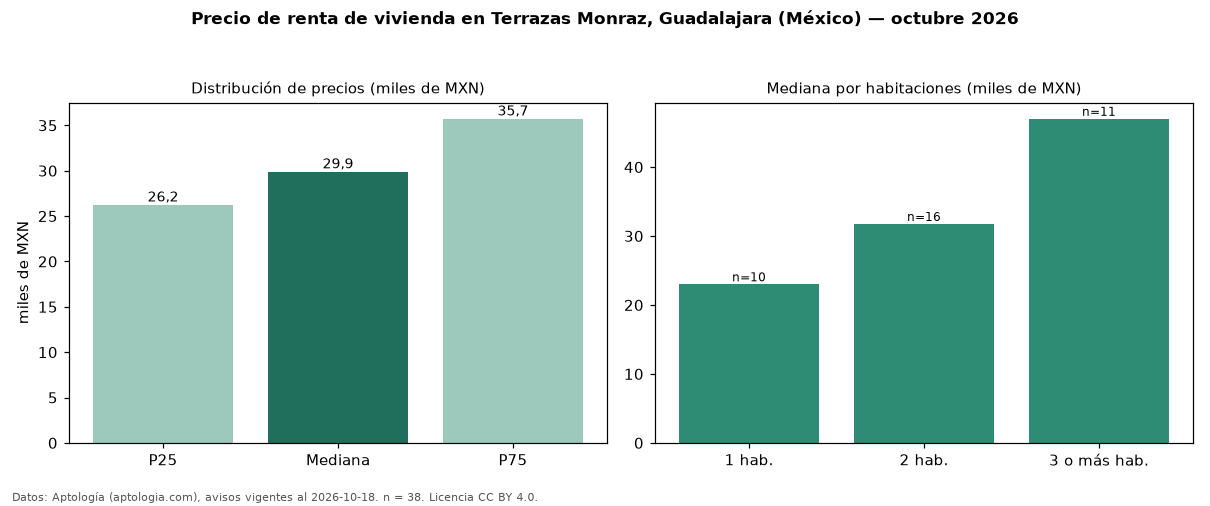

Data behind this chart, as committed beside it:
seccion, metrica, valor, moneda, n
precio, p25, 26250, MXN, 38
precio, mediana, 29900, MXN, 38
precio, p75, 35725, MXN, 38
precio, minimo, 9500, MXN, 38
precio, maximo, 150000, MXN, 38
m2, mediana_precio_m2, 270.9, MXN, 36
m2, area_mediana_m2, 98.0, m2, 36
banos, mediana_banos, 2.0, , 
habitaciones, 1, 23000, MXN, 10
habitaciones, 2, 31750, MXN, 16
habitaciones, 3+, 47000, MXN, 11
fuente, fecha_datos, 2026-10-18, , 
fuente, atribucion, https://www.aptologia.com/, , 
fuente, licencia, CC BY 4.0, , 
